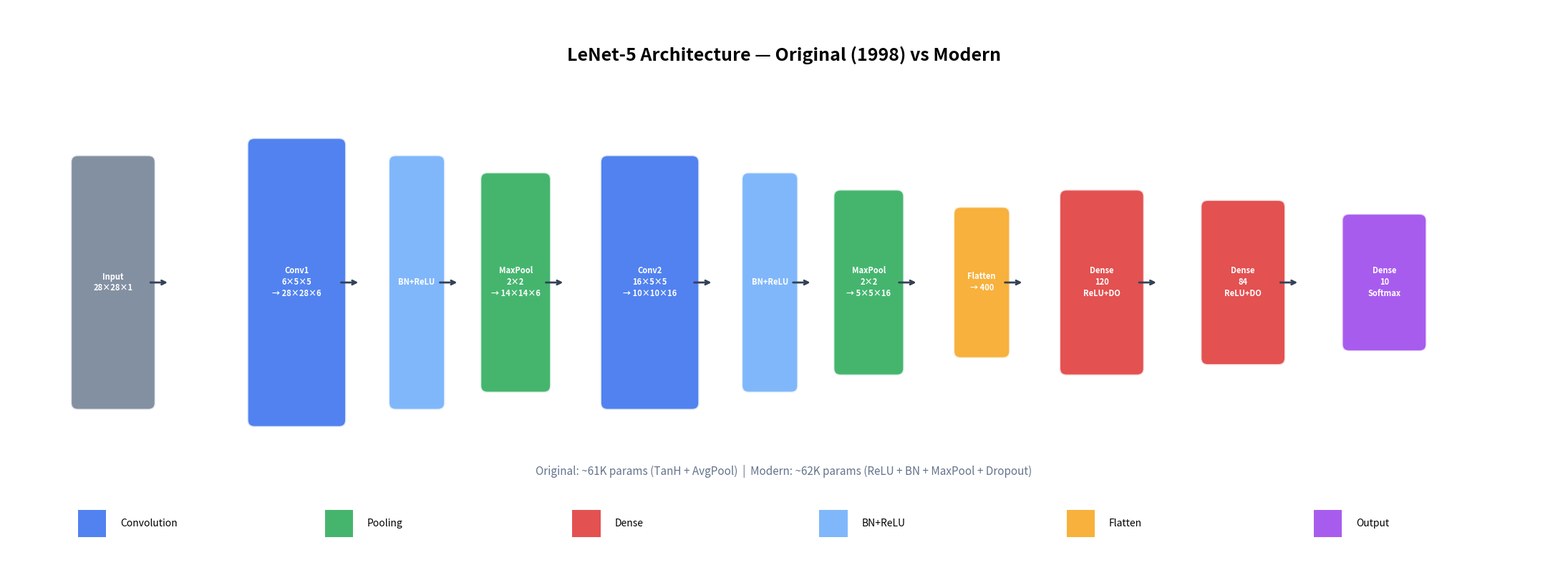
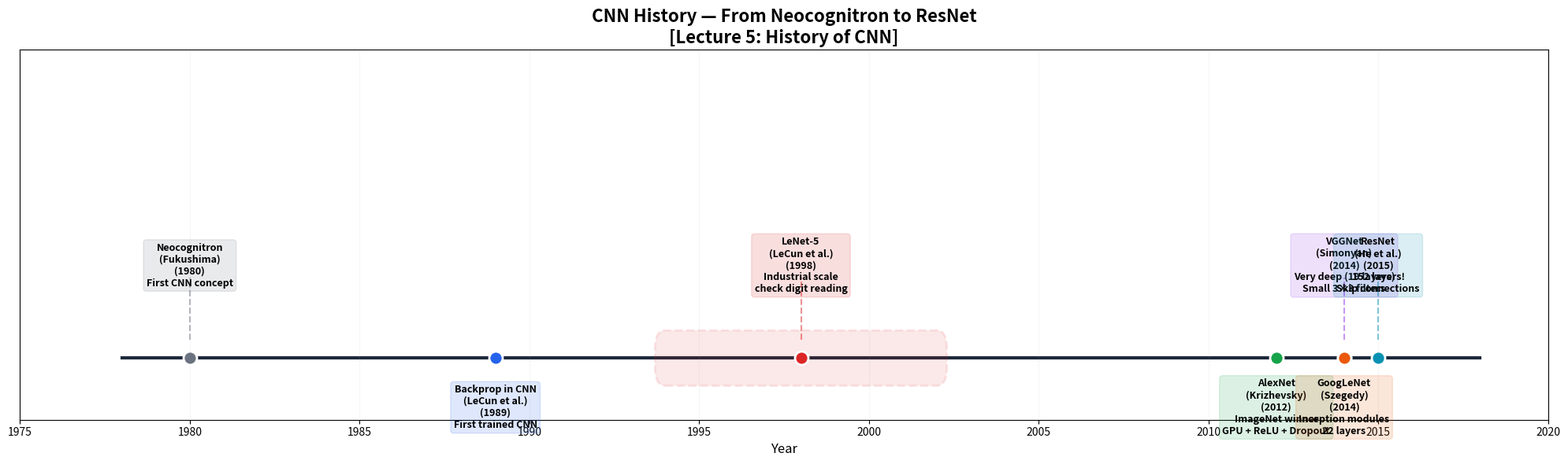

Generate these figures, in order, with matplotlib:
"""
LeNet-5 Architecture Diagram
==============================
Generates a visual architecture diagram using only matplotlib.
No TensorFlow required for this file.
"""

import numpy as np
import matplotlib.pyplot as plt
import matplotlib.patches as patches
import os


def plot_architecture(save_path=None):
    """Draw LeNet-5 architecture as a professional diagram."""
    fig, ax = plt.subplots(figsize=(22, 8))
    ax.set_xlim(0, 22)
    ax.set_ylim(0, 8)
    ax.axis("off")

    # Layer definitions: (x, name, shape, color, width, height)
    layers = [
        (1.0, "Input\n28×28×1", "#64748b", 1.0, 3.5),
        (3.5, "Conv1\n6×5×5\n→ 28×28×6", "#2563eb", 1.2, 4.0),
        (5.5, "BN+ReLU", "#60a5fa", 0.6, 3.5),
        (6.8, "MaxPool\n2×2\n→ 14×14×6", "#16a34a", 0.8, 3.0),
        (8.5, "Conv2\n16×5×5\n→ 10×10×16", "#2563eb", 1.2, 3.5),
        (10.5, "BN+ReLU", "#60a5fa", 0.6, 3.0),
        (11.8, "MaxPool\n2×2\n→ 5×5×16", "#16a34a", 0.8, 2.5),
        (13.5, "Flatten\n→ 400", "#f59e0b", 0.6, 2.0),
        (15.0, "Dense\n120\nReLU+DO", "#dc2626", 1.0, 2.5),
        (17.0, "Dense\n84\nReLU+DO", "#dc2626", 1.0, 2.2),
        (19.0, "Dense\n10\nSoftmax", "#9333ea", 1.0, 1.8),
    ]

    y_center = 4.0

    for x, label, color, width, height in layers:
        rect = patches.FancyBboxPatch(
            (x, y_center - height/2), width, height,
            boxstyle="round,pad=0.1", facecolor=color, alpha=0.8,
            edgecolor="white", linewidth=2,
        )
        ax.add_patch(rect)
        ax.text(x + width/2, y_center, label,
                ha="center", va="center", fontsize=8, color="white",
                fontweight="bold", linespacing=1.3)

    # Arrows
    arrow_y = y_center
    arrow_xs = [2.0, 4.7, 6.1, 7.6, 9.7, 11.1, 12.6, 14.1, 16.0, 18.0]
    for ax_pos in arrow_xs:
        ax.annotate("", xy=(ax_pos + 0.3, arrow_y), xytext=(ax_pos, arrow_y),
                     arrowprops=dict(arrowstyle="->", color="#334155", lw=2))

    # Title
    ax.text(11, 7.3,
            "LeNet-5 Architecture — Original (1998) vs Modern",
            ha="center", va="center", fontsize=18, fontweight="bold")

    # Legend
    legend_items = [
        ("#2563eb", "Convolution"), ("#16a34a", "Pooling"),
        ("#dc2626", "Dense"), ("#60a5fa", "BN+ReLU"),
        ("#f59e0b", "Flatten"), ("#9333ea", "Output"),
    ]
    for i, (color, label) in enumerate(legend_items):
        x_leg = 1.0 + i * 3.5
        rect = patches.Rectangle((x_leg, 0.3), 0.4, 0.4, facecolor=color, alpha=0.8)
        ax.add_patch(rect)
        ax.text(x_leg + 0.6, 0.5, label, fontsize=10, va="center")

    # Parameter count
    ax.text(11, 1.2,
            "Original: ~61K params (TanH + AvgPool)  |  "
            "Modern: ~62K params (ReLU + BN + MaxPool + Dropout)",
            ha="center", fontsize=11, color="#64748b", style="italic")

    plt.tight_layout()
    if save_path:
        plt.savefig(save_path, dpi=150, bbox_inches="tight")
        print(f"  ✅ {save_path}")
    plt.close()


def plot_lenet5_timeline(save_path=None):
    """Timeline of CNN history from Lecture 5."""
    fig, ax = plt.subplots(figsize=(20, 6))

    events = [
        (1980, "Neocognitron\n(Fukushima)", "#6b7280", "First CNN concept"),
        (1989, "Backprop in CNN\n(LeCun et al.)", "#2563eb", "First trained CNN"),
        (1998, "LeNet-5\n(LeCun et al.)", "#dc2626", "Industrial scale\ncheck digit reading"),
        (2012, "AlexNet\n(Krizhevsky)", "#16a34a", "ImageNet winner\nGPU + ReLU + Dropout"),
        (2014, "VGGNet\n(Simonyan)", "#9333ea", "Very deep (19 layers)\nSmall 3×3 filters"),
        (2014, "GoogLeNet\n(Szegedy)", "#ea580c", "Inception modules\n22 layers"),
        (2015, "ResNet\n(He et al.)", "#0891b2", "152 layers!\nSkip connections"),
    ]

    ax.set_xlim(1975, 2020)
    ax.set_ylim(-1, 5)

    # Timeline line
    ax.plot([1978, 2018], [0, 0], color="#1e293b", linewidth=3, zorder=1)

    for i, (year, name, color, desc) in enumerate(events):
        y_pos = 1.5 if i % 2 == 0 else -0.8
        y_line = 0.3 if i % 2 == 0 else -0.3

        ax.scatter(year, 0, s=150, color=color, zorder=5, edgecolors="white", linewidths=2)
        ax.plot([year, year], [y_line, y_pos - 0.2 if y_pos > 0 else y_pos + 0.5],
                color=color, linewidth=1.5, linestyle="--", alpha=0.5)

        bbox = dict(boxstyle="round,pad=0.3", facecolor=color, alpha=0.15, edgecolor=color)
        ax.text(year, y_pos, f"{name}\n({year})\n{desc}",
                ha="center", va="center" if y_pos > 0 else "center",
                fontsize=9, fontweight="bold", bbox=bbox)

    # Highlight LeNet-5
    rect = patches.FancyBboxPatch((1994, -0.15), 8, 0.3,
                                    boxstyle="round", facecolor="#dc2626", alpha=0.1,
                                    edgecolor="#dc2626", linewidth=2, linestyle="--")
    ax.add_patch(rect)

    ax.set_title("CNN History — From Neocognitron to ResNet\n[Lecture 5: History of CNN]",
                fontsize=16, fontweight="bold")
    ax.set_xlabel("Year", fontsize=12)
    ax.set_yticks([])
    ax.grid(True, alpha=0.1, axis="x")

    plt.tight_layout()
    if save_path:
        plt.savefig(save_path, dpi=150, bbox_inches="tight")
        print(f"  ✅ {save_path}")
    plt.close()


if __name__ == "__main__":
    os.makedirs("figures", exist_ok=True)
    print("Generating architecture diagrams...\n")
    plot_architecture(save_path="figures/architecture.png")
    plot_lenet5_timeline(save_path="figures/cnn_timeline.png")
    print("\nDone!")
